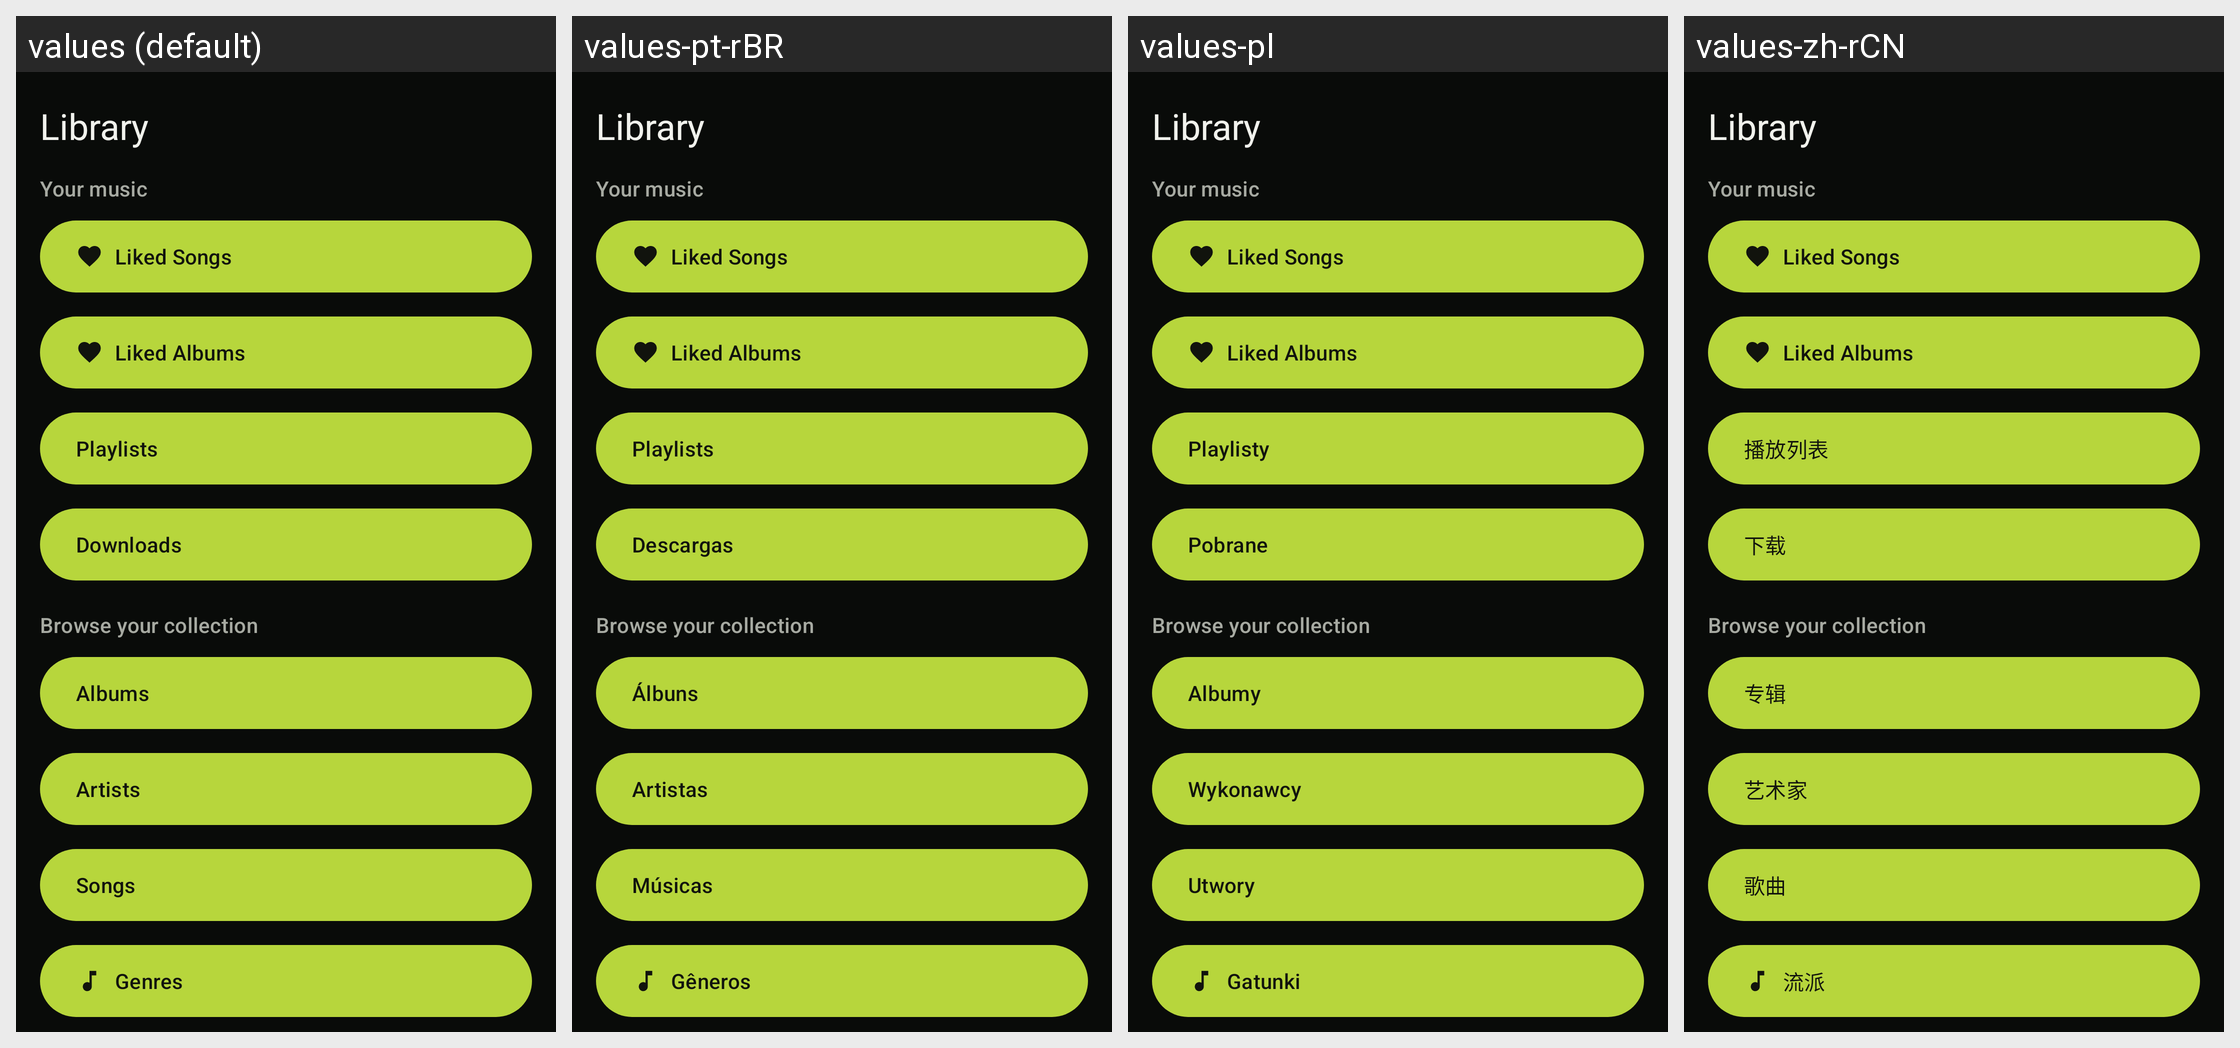

Strings drawn on this Android screen and how each of the app's shown locales translates them:
Android screen res/layout/primary.xml rendered under 4 locales, left to right: values (default), values-pt-rBR, values-pl, values-zh-rCN. Device: Nexus 5 (rendered at 1080×1920; each locale shown at half size, 540×960, under a caption strip naming it); theme UltrasonicTheme.Dark.
Other locales in the repository, not shown: values-cs, values-de, values-es, values-fr, values-gl, values-hu, values-it, values-ja, values-nb-rNO, values-nl, values-pt, values-ru, values-zh-rTW.
Strings drawn on this screen, with the default value and each locale's value (text and hints the layout hard-codes, and strings that could not be matched under every locale, appear in the picture but are not listed):

library_hub.bottom_label
  values: Library
  values-pt-rBR: Library  [not translated; the default value is used]
  values-pl: Library  [not translated; the default value is used]
  values-zh-rCN: Library  [not translated; the default value is used]

library.your_music
  values: Your music
  values-pt-rBR: Your music  [not translated; the default value is used]
  values-pl: Your music  [not translated; the default value is used]
  values-zh-rCN: Your music  [not translated; the default value is used]

library.liked_songs
  values: Liked Songs
  values-pt-rBR: Liked Songs  [not translated; the default value is used]
  values-pl: Liked Songs  [not translated; the default value is used]
  values-zh-rCN: Liked Songs  [not translated; the default value is used]

library.liked_albums
  values: Liked Albums
  values-pt-rBR: Liked Albums  [not translated; the default value is used]
  values-pl: Liked Albums  [not translated; the default value is used]
  values-zh-rCN: Liked Albums  [not translated; the default value is used]

playlist.label
  values: Playlists
  values-pt-rBR: Playlists
  values-pl: Playlisty
  values-zh-rCN: 播放列表

library.collection
  values: Browse your collection
  values-pt-rBR: Browse your collection  [not translated; the default value is used]
  values-pl: Browse your collection  [not translated; the default value is used]
  values-zh-rCN: Browse your collection  [not translated; the default value is used]

main.albums_title
  values: Albums
  values-pt-rBR: Álbuns
  values-pl: Albumy
  values-zh-rCN: 专辑

main.artists_title
  values: Artists
  values-pt-rBR: Artistas
  values-pl: Wykonawcy
  values-zh-rCN: 艺术家

main.songs_title
  values: Songs
  values-pt-rBR: Músicas
  values-pl: Utwory
  values-zh-rCN: 歌曲

main.genres_title
  values: Genres
  values-pt-rBR: Gêneros
  values-pl: Gatunki
  values-zh-rCN: 流派
